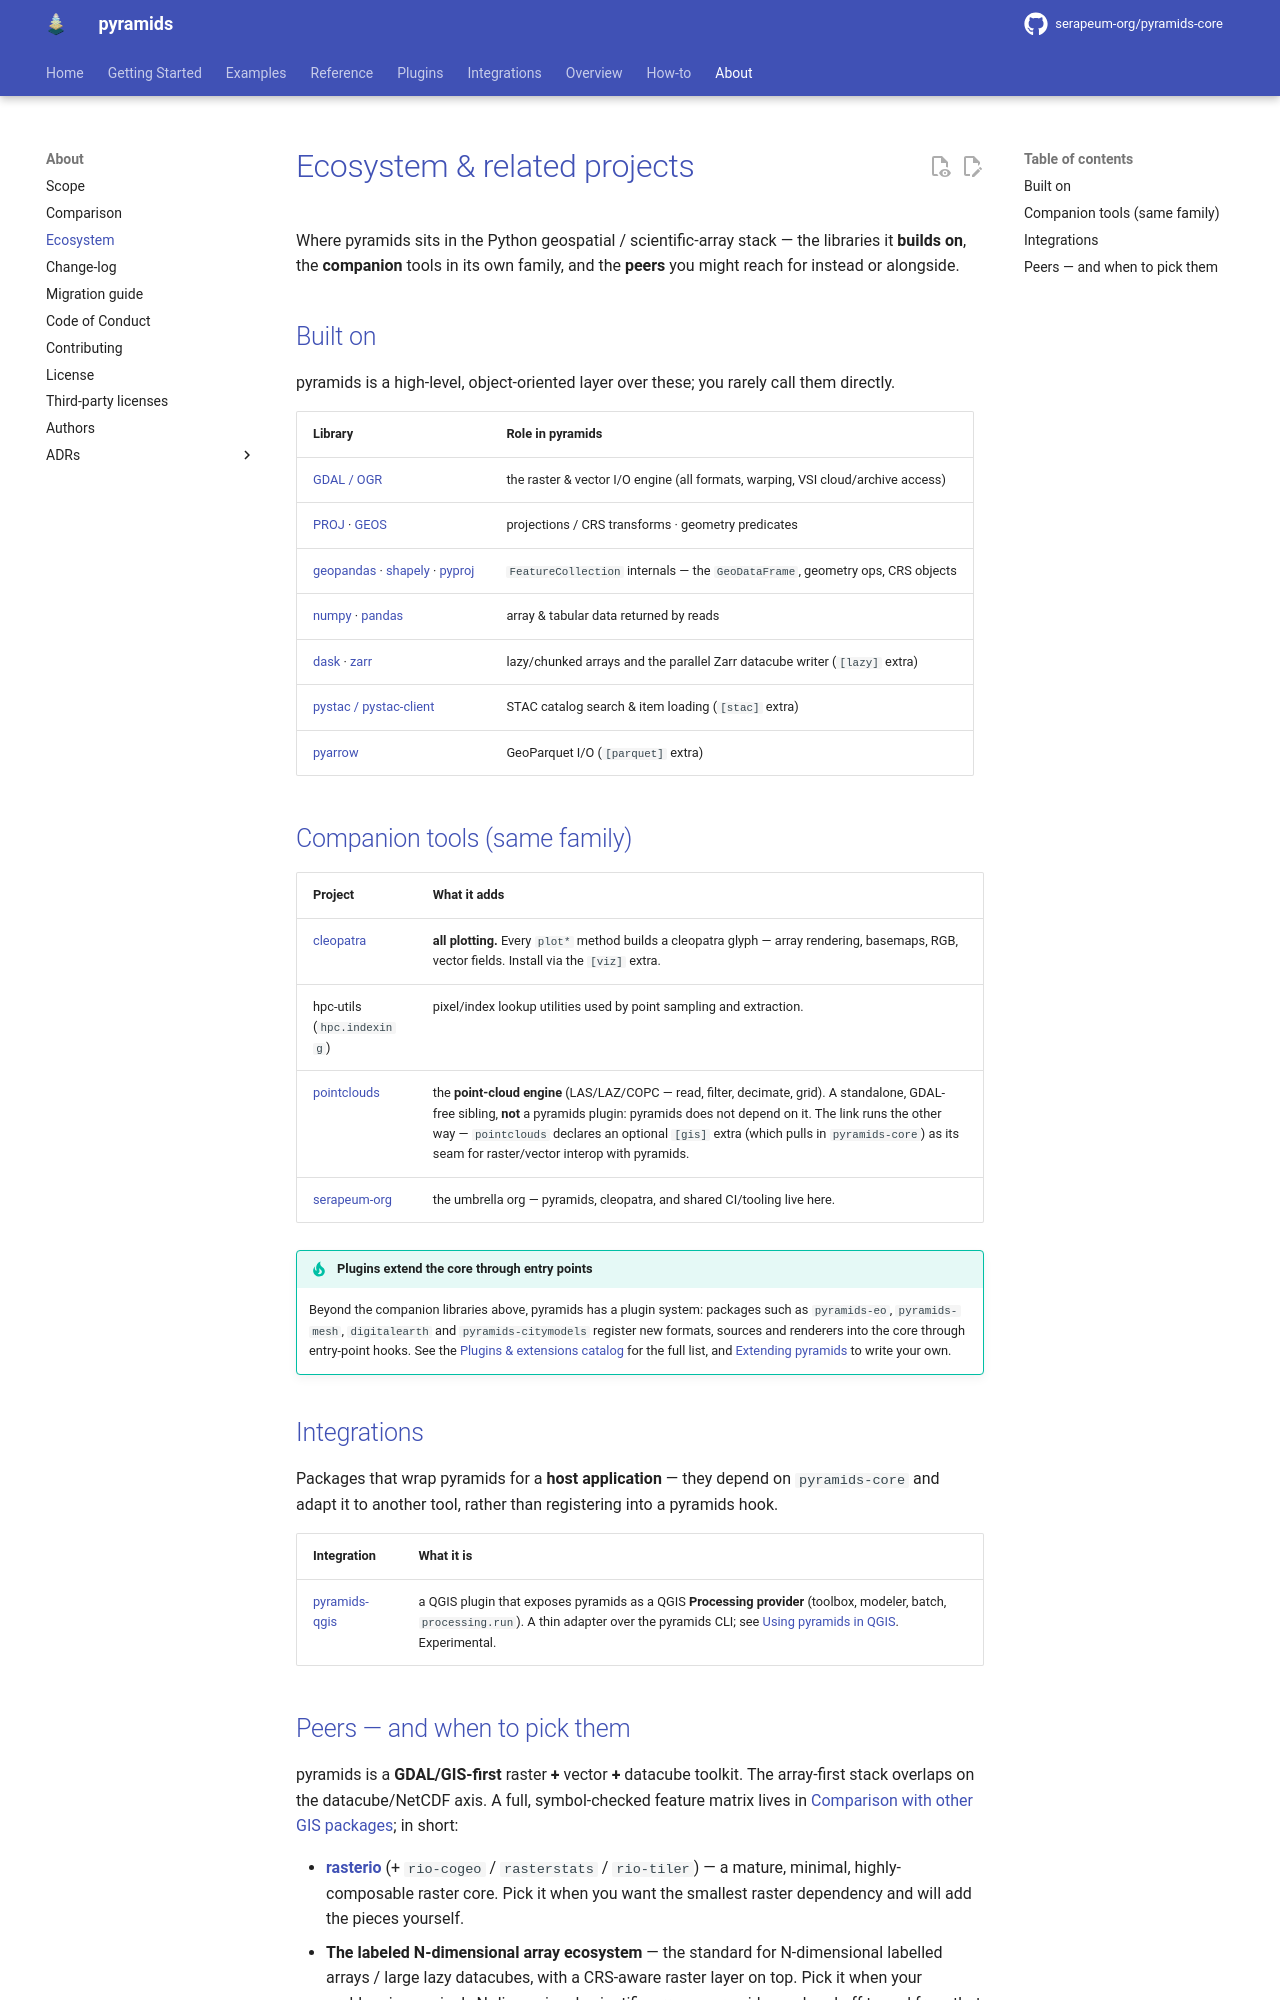

repository: serapeum-org/pyramids-core · page: 0.78.0/ecosystem/index.html · generator: mkdocs

# Ecosystem & related projects

Where pyramids sits in the Python geospatial / scientific-array stack — the libraries it **builds on**, the
**companion** tools in its own family, and the **peers** you might reach for instead or alongside.

## Built on

pyramids is a high-level, object-oriented layer over these; you rarely call them directly.

| Library | Role in pyramids |
|---------|------------------|
| [GDAL / OGR](https://gdal.org/) | the raster & vector I/O engine (all formats, warping, VSI cloud/archive access) |
| [PROJ](https://proj.org/) · [GEOS](https://libgeos.org/) | projections / CRS transforms · geometry predicates |
| [geopandas](https://geopandas.org/) · [shapely](https://shapely.readthedocs.io/) · [pyproj](https://pyproj4.github.io/pyproj/) | `FeatureCollection` internals — the `GeoDataFrame`, geometry ops, CRS objects |
| [numpy](https://numpy.org/) · [pandas](https://pandas.pydata.org/) | array & tabular data returned by reads |
| [dask](https://www.dask.org/) · [zarr](https://zarr.dev/) | lazy/chunked arrays and the parallel Zarr datacube writer (`[lazy]` extra) |
| [pystac / pystac-client](https://pystac.readthedocs.io/) | STAC catalog search & item loading (`[stac]` extra) |
| [pyarrow](https://arrow.apache.org/docs/python/) | GeoParquet I/O (`[parquet]` extra) |

## Companion tools (same family)

| Project | What it adds |
|---------|--------------|
| [cleopatra](https://github.com/serapeum-org/cleopatra) | **all plotting.** Every `plot*` method builds a cleopatra glyph — array rendering, basemaps, RGB, vector fields. Install via the `[viz]` extra. |
| hpc-utils (`hpc.indexing`) | pixel/index lookup utilities used by point sampling and extraction. |
| [pointclouds](https://github.com/serapeum-org/pointclouds) | the **point-cloud engine** (LAS/LAZ/COPC — read, filter, decimate, grid). A standalone, GDAL-free sibling, **not** a pyramids plugin: pyramids does not depend on it. The link runs the other way — `pointclouds` declares an optional `[gis]` extra (which pulls in `pyramids-core`) as its seam for raster/vector interop with pyramids. |
| [serapeum-org](https://github.com/serapeum-org) | the umbrella org — pyramids, cleopatra, and shared CI/tooling live here. |

!!! tip "Plugins extend the core through entry points"
    Beyond the companion libraries above, pyramids has a plugin system: packages such as `pyramids-lazy`
    (the Dask compute backend), `pyramids-eo`, `pyramids-mesh`, `digitalearth` and `pyramids-citymodels` register
    new compute backends, formats, sources and renderers into the core through entry-point hooks. See the
    [Plugins & extensions catalog](plugins.md) for the full list,
    and [Extending pyramids](extending-pyramids.md) to write your own.

## Integrations

Packages that wrap pyramids for a **host application** — they depend on `pyramids-core` and adapt it to another
tool, rather than registering into a pyramids hook.

| Integration | What it is |
|-------------|-----------|
| [pyramids-qgis](https://github.com/serapeum-org/pyramids-qgis) | a QGIS plugin that exposes pyramids as a QGIS **Processing provider** (toolbox, modeler, batch, `processing.run`). A thin adapter over the pyramids CLI; see [Using pyramids in QGIS](integrations/qgis.md). Experimental. |
